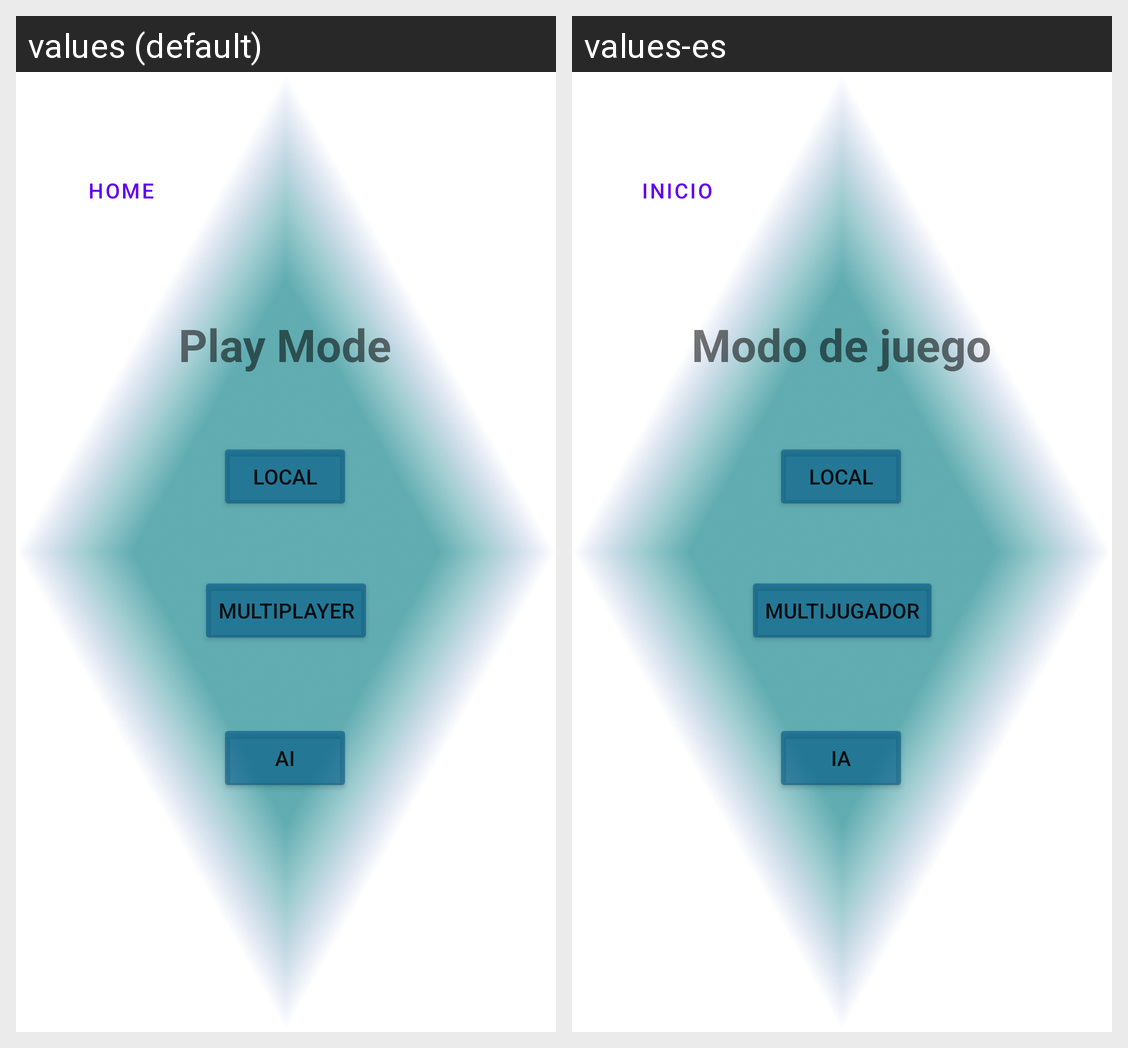

Locale-by-locale string values for the Android screen shown in this grid:
Android screen res/layout/activity_play_mode.xml rendered under 2 locales, left to right: values (default), values-es. Device: Nexus 5 (rendered at 1080×1920; each locale shown at half size, 540×960, under a caption strip naming it); theme Theme.Kaiju.
Strings drawn on this screen, with the default value and each locale's value (text and hints the layout hard-codes, and strings that could not be matched under every locale, appear in the picture but are not listed):

home
  values: HOME
  values-es: Inicio

local
  values: Local
  values-es: Local

ia
  values: AI
  values-es: IA

play_mode
  values: Play Mode
  values-es: Modo de juego

multijugador
  values: Multiplayer
  values-es: Multijugador
